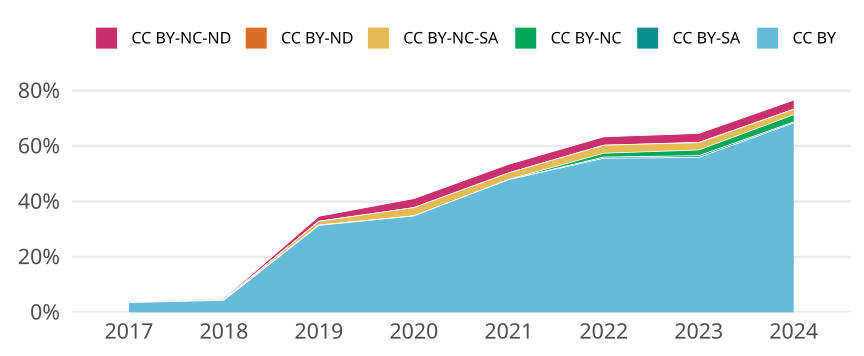

The table this chart was drawn from, first rows:
cr_year, jn_all, cc, cc_total, prop
2017, 652, CC BY, 23, 0.03528
2017, 652, CC BY-SA, 0, 0
2017, 652, CC BY-NC, 0, 0
2017, 652, CC BY-NC-SA, 1, 0.001534
2017, 652, CC BY-ND, 0, 0
2017, 652, CC BY-NC-ND, 1, 0.001534
2018, 729, CC BY, 32, 0.0439
2018, 729, CC BY-SA, 0, 0
2018, 729, CC BY-NC, 1, 0.001372
2018, 729, CC BY-NC-SA, 1, 0.001372
2018, 729, CC BY-ND, 0, 0
2018, 729, CC BY-NC-ND, 3, 0.004115
2019, 608, CC BY, 191, 0.3141
2019, 608, CC BY-SA, 0, 0
2019, 608, CC BY-NC, 1, 0.001645
2019, 608, CC BY-NC-SA, 8, 0.01316
2019, 608, CC BY-ND, 0, 0
2019, 608, CC BY-NC-ND, 11, 0.01809
2020, 735, CC BY, 256, 0.3483
2020, 735, CC BY-SA, 0, 0
2020, 735, CC BY-NC, 0, 0
2020, 735, CC BY-NC-SA, 22, 0.02993
2020, 735, CC BY-ND, 0, 0
2020, 735, CC BY-NC-ND, 24, 0.03265
2021, 772, CC BY, 370, 0.4793
2021, 772, CC BY-SA, 0, 0
2021, 772, CC BY-NC, 1, 0.001295
2021, 772, CC BY-NC-SA, 18, 0.02332
2021, 772, CC BY-ND, 0, 0
2021, 772, CC BY-NC-ND, 24, 0.03109
2022, 724, CC BY, 403, 0.5566
2022, 724, CC BY-SA, 3, 0.004144
2022, 724, CC BY-NC, 10, 0.01381
2022, 724, CC BY-NC-SA, 21, 0.02901
2022, 724, CC BY-ND, 0, 0
2022, 724, CC BY-NC-ND, 22, 0.03039
2023, 769, CC BY, 430, 0.5592
2023, 769, CC BY-SA, 5, 0.006502
2023, 769, CC BY-NC, 16, 0.02081
2023, 769, CC BY-NC-SA, 20, 0.02601
2023, 769, CC BY-ND, 1, 0.0013
2023, 769, CC BY-NC-ND, 25, 0.03251
2024, 304, CC BY, 208, 0.6842
2024, 304, CC BY-SA, 1, 0.003289
2024, 304, CC BY-NC, 8, 0.02632
2024, 304, CC BY-NC-SA, 6, 0.01974
2024, 304, CC BY-ND, 0, 0
2024, 304, CC BY-NC-ND, 10, 0.03289
